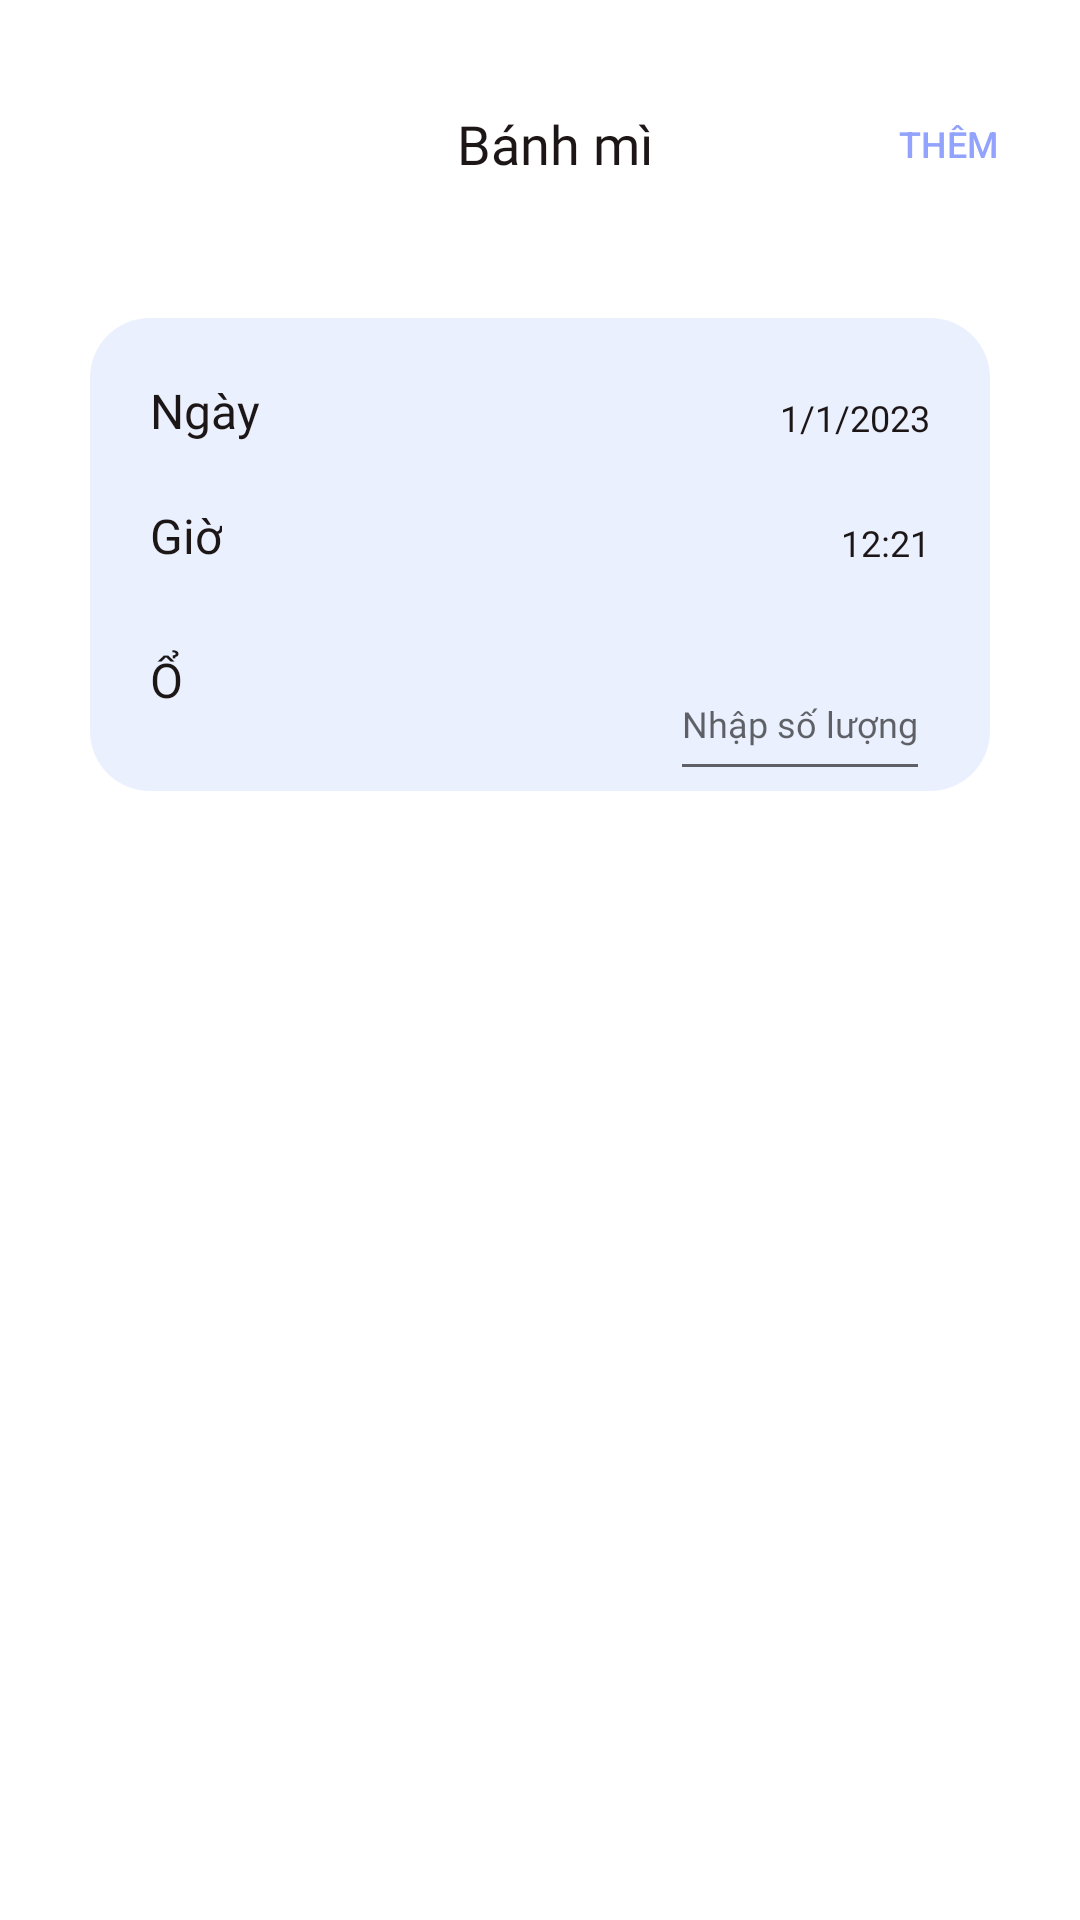

The Android layout XML behind this screen, and the referenced resources:
<!-- AndroidManifest.xml: application theme Theme.EasyHealthy -->
<!-- res/layout/activity_add_food.xml -->
<?xml version="1.0" encoding="utf-8"?>
<androidx.constraintlayout.widget.ConstraintLayout xmlns:android="http://schemas.android.com/apk/res/android"
    xmlns:app="http://schemas.android.com/apk/res-auto"
    xmlns:tools="http://schemas.android.com/tools"
    android:layout_width="match_parent"
    android:layout_height="match_parent"
    tools:context=".ui.nutrition.AddNutritionDataActivity">

    <androidx.appcompat.widget.Toolbar
        android:id="@+id/tb_chiTietDinhDuong"
        android:layout_width="match_parent"
        android:layout_height="wrap_content"
        android:layout_marginStart="10dp"
        android:layout_marginTop="20dp"
        app:layout_constraintStart_toStartOf="parent"
        app:layout_constraintTop_toTopOf="parent"
        app:navigationIcon="@drawable/ic_back_circle">

        <LinearLayout
            android:layout_width="wrap_content"
            android:layout_height="wrap_content"
            android:layout_gravity="center"
            android:orientation="horizontal">

            <TextView
                android:id="@+id/tv_detailedFood_heading"
                style="@style/heading2"
                android:layout_width="100dp"
                android:layout_height="wrap_content"
                android:layout_gravity="center"
                android:gravity="center"
                android:text="Bánh mì"
                android:textSize="18sp" />

        </LinearLayout>

        <Button
            android:id="@+id/btn_addSinhHieu"
            android:layout_width="wrap_content"
            android:layout_height="wrap_content"
            android:layout_gravity="end"
            android:background="@android:color/transparent"
            android:text="Thêm"
            android:textColor="@color/blue_300"
            android:textSize="12sp" />
    </androidx.appcompat.widget.Toolbar>

    <androidx.constraintlayout.widget.ConstraintLayout
        android:layout_width="match_parent"
        android:layout_height="wrap_content"
        android:layout_marginStart="30dp"
        android:layout_marginTop="30dp"
        android:layout_marginEnd="30dp"
        android:background="@drawable/background_rounded"
        app:layout_constraintEnd_toEndOf="parent"
        app:layout_constraintStart_toStartOf="parent"
        app:layout_constraintTop_toBottomOf="@+id/tb_chiTietDinhDuong">

        <TextView
            android:id="@+id/tv_addFoodData_ngay"
            style="@style/list_item"
            android:layout_width="wrap_content"
            android:layout_height="wrap_content"
            android:layout_marginStart="20dp"
            android:layout_marginTop="20dp"
            android:text="Ngày"
            app:layout_constraintStart_toStartOf="parent"
            app:layout_constraintTop_toTopOf="parent" />

        <TextView
            android:id="@+id/tv_addFoodData_gio"
            style="@style/list_item"
            android:layout_width="wrap_content"
            android:layout_height="wrap_content"
            android:layout_marginStart="20dp"
            android:layout_marginTop="20dp"
            android:text="Giờ"
            app:layout_constraintStart_toStartOf="parent"
            app:layout_constraintTop_toBottomOf="@+id/tv_addFoodData_ngay" />

        <TextView
            android:id="@+id/tv_donViTinh"
            style="@style/list_item"
            android:layout_width="wrap_content"
            android:layout_height="wrap_content"
            android:layout_marginStart="20dp"
            android:layout_marginTop="20dp"
            android:layout_marginBottom="20dp"
            android:text="Ổ"
            app:layout_constraintBottom_toBottomOf="parent"
            app:layout_constraintStart_toStartOf="parent"
            app:layout_constraintTop_toBottomOf="@+id/tv_addFoodData_gio" />

        <TextView
            android:id="@+id/tv_addFoodData_ngayTimePicker"
            style="@style/small_text"
            android:layout_width="wrap_content"
            android:layout_height="wrap_content"
            android:layout_marginTop="5dp"
            android:layout_marginEnd="20dp"
            android:text="1/1/2023"
            app:layout_constraintEnd_toEndOf="parent"
            app:layout_constraintTop_toTopOf="@+id/tv_addFoodData_ngay" />

        <TextView
            android:id="@+id/tv_addFoodData_gioTimePicker"
            style="@style/small_text"
            android:layout_width="wrap_content"
            android:layout_height="wrap_content"
            android:layout_marginTop="5dp"
            android:layout_marginEnd="20dp"
            android:text="12:21"
            app:layout_constraintEnd_toEndOf="parent"
            app:layout_constraintTop_toTopOf="@+id/tv_addFoodData_gio" />

        <EditText
            android:id="@+id/edt_soLuong"
            style="@style/small_text"
            android:layout_width="wrap_content"
            android:layout_height="48dp"
            android:layout_marginEnd="20dp"
            android:gravity="center"
            android:hint="Nhập số lượng"
            android:inputType="number"
            app:layout_constraintEnd_toEndOf="parent"
            app:layout_constraintTop_toTopOf="@+id/tv_donViTinh" />
    </androidx.constraintlayout.widget.ConstraintLayout>
</androidx.constraintlayout.widget.ConstraintLayout>
<!-- resources referenced by this layout -->
<resources>
  <color name="blue_300">#92A3FD</color>
  <!-- drawable background_rounded (drawable) -->
  <?xml version="1.0" encoding="utf-8"?>
  <shape xmlns:android="http://schemas.android.com/apk/res/android">
      <solid android:color="@color/blue_item" />
      <corners android:radius="20dp" /> 
  </shape>
  <style name="heading2" parent="TextAppearance.AppCompat">
          <item name="android:fontFamily">@font/roboto_bold</item>
          <item name="android:textSize">20sp</item>
          <item name="android:textColor">@color/black</item>
      </style>
  <style name="list_item" parent="TextAppearance.AppCompat">
          <item name="android:fontFamily">@font/roboto_medium</item>
          <item name="android:textSize">16sp</item>
          <item name="android:textColor">@color/black</item>
      </style>
  <style name="small_text" parent="TextAppearance.AppCompat">
          <item name="android:fontFamily">@font/roboto</item>
          <item name="android:textSize">12sp</item>
          <item name="android:textColor">@color/black</item>
      </style>
  <style name="Theme.EasyHealthy" parent="Theme.MaterialComponents.DayNight.NoActionBar">
          
          <item name="colorPrimary">@color/purple_500</item>
          <item name="colorPrimaryVariant">@color/purple_700</item>
          <item name="colorOnPrimary">@color/white</item>
          
          <item name="colorSecondary">@color/teal_200</item>
          <item name="colorSecondaryVariant">@color/teal_700</item>
          <item name="colorOnSecondary">@color/black</item>
          
          <item name="android:statusBarColor">?attr/colorPrimaryVariant</item>
          
      </style>
  <color name="blue_item">#EAF0FE</color>
  <color name="black">#1D1617</color>
  <color name="purple_500">#FF6200EE</color>
  <color name="purple_700">#FF3700B3</color>
  <color name="white">#FFFFFFFF</color>
  <color name="teal_200">#FF03DAC5</color>
  <color name="teal_700">#FF018786</color>
</resources>
